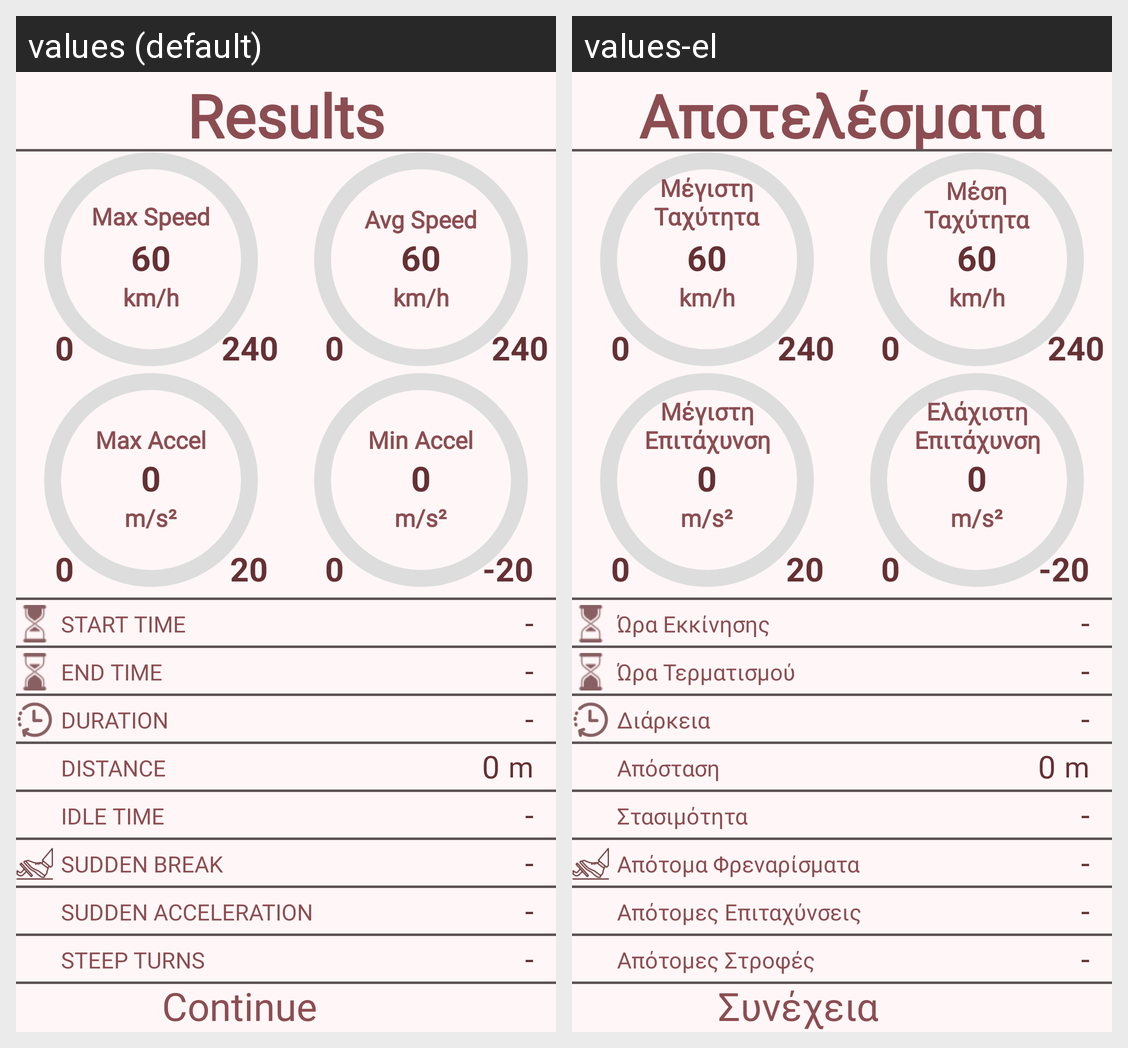

Here is an Android app screen in its default locale and in the app's own translations. Write out the translated-string differences for the strings that appear on this screen.
Android screen res/layout/activity_home.xml rendered under 2 locales, left to right: values (default), values-el. Device: Nexus 5 (rendered at 1080×1920; each locale shown at half size, 540×960, under a caption strip naming it); theme Theme.DrivingBehaviour.
Strings drawn on this screen, with the default value and each locale's value (text and hints the layout hard-codes, and strings that could not be matched under every locale, appear in the picture but are not listed):

results
  values: Results
  values-el: Αποτελέσματα

_0
  values: 0
  values-el: 0

_240
  values: 240
  values-el: 240

max_speed_small
  values: Max Speed
  values-el: Μέγιστη
      Ταχύτητα

_60
  values: 60
  values-el: 60

km_h_small
  values: km/h
  values-el: km/h

avg_speed_small
  values: Avg Speed
  values-el: Μέση
      Ταχύτητα

_20
  values: 20
  values-el: 20

max_accel
  values: Max Accel
  values-el: Μέγιστη
      Επιτάχυνση

m_s_small
  values: m/s²
  values-el: m/s²

_minus20
  values: -20
  values-el: -20

min_accel
  values: Min Accel
  values-el: Ελάχιστη
      Επιτάχυνση

start_time
  values: START TIME
  values-el: Ώρα Εκκίνησης

dash
  values: -
  values-el: -

end_time
  values: END TIME
  values-el: Ώρα Τερματισμού

duration
  values: DURATION
  values-el: Διάρκεια

distance
  values: DISTANCE
  values-el: Απόσταση

m
  values: m
  values-el: m

idle_time
  values: IDLE TIME
  values-el: Στασιμότητα

sudden_break
  values: SUDDEN BREAK
  values-el: Απότομα Φρεναρίσματα

sudden_acceleration
  values: SUDDEN ACCELERATION
  values-el: Απότομες Επιταχύνσεις

steep_turns
  values: STEEP TURNS
  values-el: Απότομες Στροφές

continueStr
  values: Continue
  values-el: Συνέχεια
